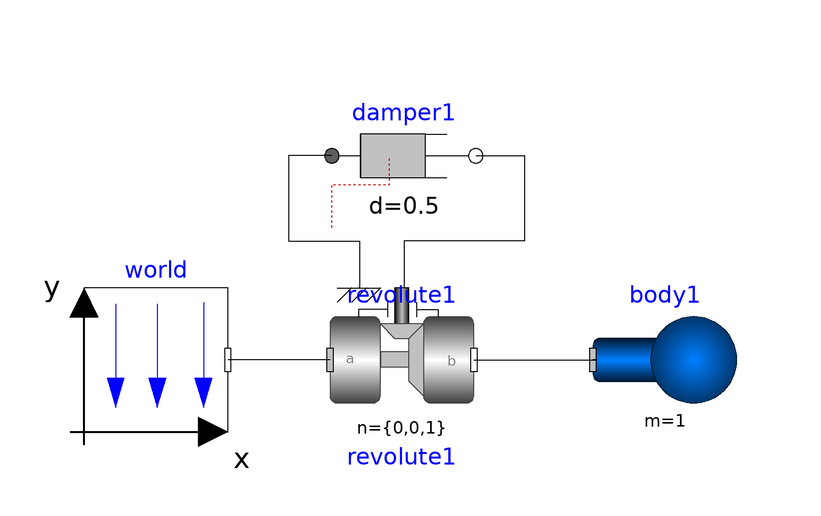

Above is the diagram view of the following Modelica model: its components placed by their Placement annotations and its connect equations drawn as lines.

model Pendel2
  Modelica.Mechanics.MultiBody.Joints.Revolute revolute1(useAxisFlange = true) annotation(Placement(transformation(origin = {-12.4479,29.5749}, extent = {{-12,-12},{12,12}})));
  inner Modelica.Mechanics.MultiBody.World world annotation(Placement(transformation(origin = {-53.4736,29.5749}, extent = {{-12,-12},{12,12}})));
  Modelica.Mechanics.Rotational.Components.Damper damper1(d = 0.5) annotation(Placement(transformation(origin = {-12.1302,63.6095}, extent = {{-12,-12},{12,12}})));
  Modelica.Mechanics.MultiBody.Parts.Body body1(r_CM = {1,0,0}, m = 1, I_11 = 1, I_22 = 1, I_33 = 1) annotation(Placement(transformation(origin = {31.4241,29.5823}, extent = {{-12,-12},{12,12}})));
equation
  connect(revolute1.frame_b,body1.frame_a) annotation(Line(points = {{-0.4479,29.5749},{20.0307,29.5749},{20.0307,29.5823},{19.4241,29.5823}}));
  connect(damper1.flange_a,revolute1.support) annotation(Line(points = {{-24.1302,63.6095},{-31.3609,63.6095},{-31.3609,49.4083},{-19.5266,49.4083},{-19.5266,41.5749},{-19.6479,41.5749}}));
  connect(damper1.flange_b,revolute1.axis) annotation(Line(points={{-0.1302,
          63.6095},{7.98817,63.6095},{7.98817,49.4083},{-12.1302,49.4083},{
          -12.1302,41.5749},{-12.4479,41.5749}}));
  connect(revolute1.frame_a,world.frame_b) annotation(Line(points={{-24.4479,
          29.5749},{-41.2229,29.5749},{-41.4736,29.5749}}));
  annotation(Diagram,   experiment(StartTime = 0.0, StopTime = 20, Tolerance = 0.000001),
    uses(Modelica(version="3.2.1")));
end Pendel2;